Run: headless pygame with SDL's dummy video driver; simulated clock (each Clock.tick advances the game by its frame time, no real sleeping); random seed 0; keys injected as events and as key.get_pressed() state; no mouse input.
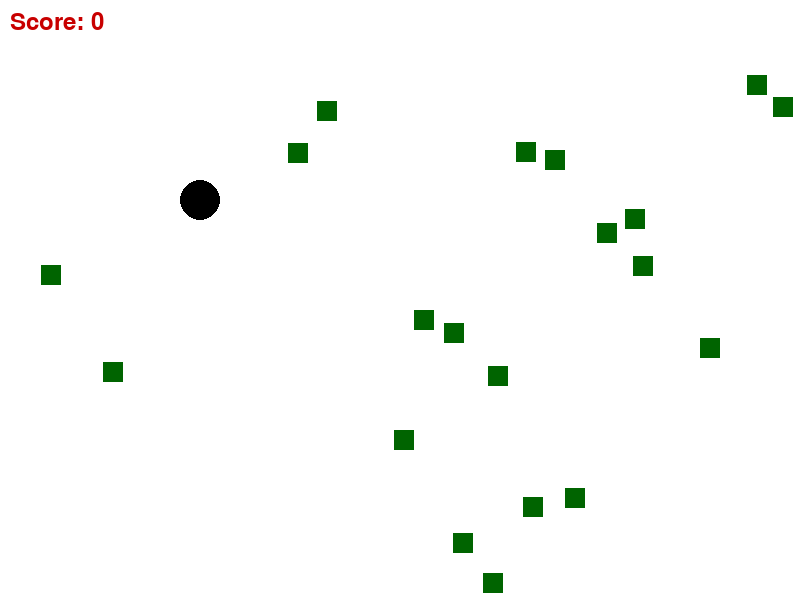
Frame 1 of 4 · flips 1–60 · no input
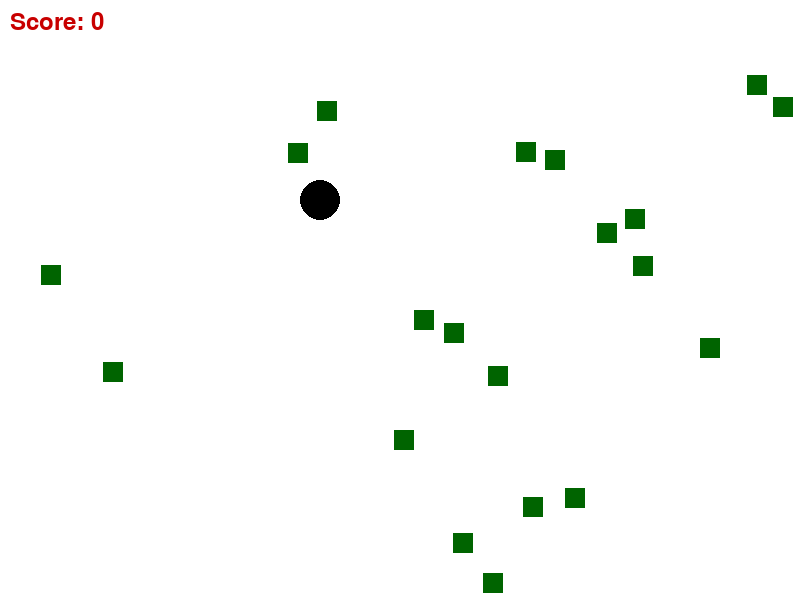
Frame 2 of 4 · flips 61–180 · tapped SPACE, RETURN · held RIGHT (→), D
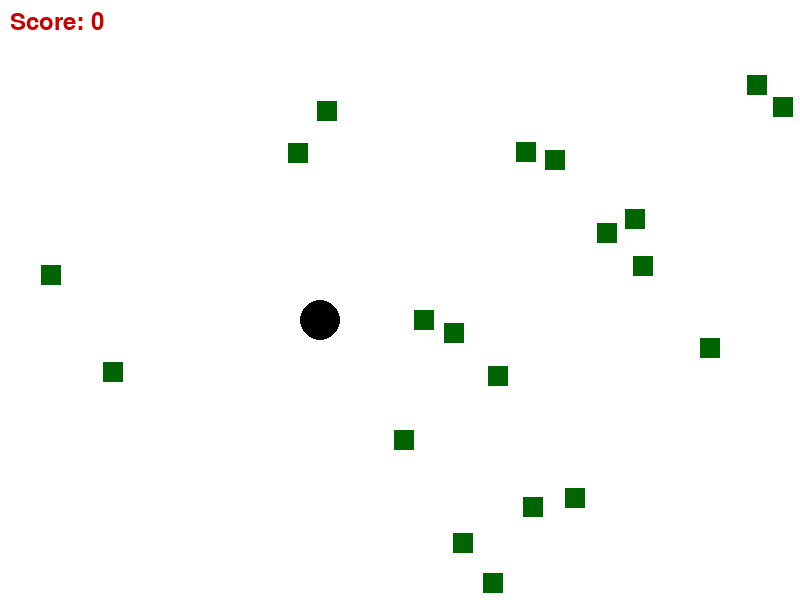
Frame 3 of 4 · flips 181–300 · held DOWN (↓), S
Frame 4 of 4 · flips 301–420 · held LEFT (←), A, UP (↑), W · screen same as frame 1, image omitted

The pygame program that drew these frames:

import random
import pygame

# Initialize pygame
pygame.init()

# Set the window size
window_size = (800, 600)

# Create the window
screen = pygame.display.set_mode(window_size)

# Set the title of the window
pygame.display.set_caption('My Game')

# Set the background color
bg_color = (255, 255, 255)

# Create the player object
player_color = (0, 0, 0)
player_pos = (200, 200)
player_radius = 20

# Create a list to store the enemy objects
enemies = []

# Create the enemy objects
enemy_color = (0, 100, 0)
enemy_size = (20, 20)

# Create a font object
font = pygame.font.Font(None, 36)

# Initialize the score
score = 0

# Game loop
running = True
while running:
    # Handle events
    for event in pygame.event.get():
        if event.type == pygame.QUIT:
            running = False

    # Update the score
    score_increased = False

    # Add new enemies to the list
    if len(enemies) < 20:
        enemies.append((random.randint(0, window_size[0]), random.randint(0, window_size[1])))

    # Get the keys that are being pressed
    keys = pygame.key.get_pressed()

    # Update the player's position based on the keys that are being pressed
    if keys[pygame.K_w]:
        player_pos = (player_pos[0], player_pos[1] - 1)
    if keys[pygame.K_s]:
        player_pos = (player_pos[0], player_pos[1] + 1)
    if keys[pygame.K_a]:
        player_pos = (player_pos[0] - 1, player_pos[1])
    if keys[pygame.K_d]:
        player_pos = (player_pos[0] + 1, player_pos[1])

    # Draw the background
    screen.fill(bg_color)

    # Draw the player
    pygame.draw.circle(screen, player_color, player_pos, player_radius)

    # Draw the enemies
    for enemy_pos in enemies:
        pygame.draw.rect(screen, enemy_color, (enemy_pos, enemy_size))

        # Check if the player is colliding with the enemy
        if pygame.Rect(enemy_pos, enemy_size).colliderect(player_pos, (player_radius*2, player_radius*2)):
            # Swallow the enemy
            enemies.remove(enemy_pos)

            # Increase the player's size
            player_radius += 5
            score += 100
            score_increased = True

    # Check if the player has won
    if player_radius >= min(window_size) / 2:
        # Display end screen
        end_color = (100, 100, 100)
        screen.fill(end_color)
        end_text = font.render("You won!", True, (200, 100, 100))
        screen.blit(end_text, (window_size[0] / 2, window_size[1] / 2))

    # Update the score
    if score_increased:
        score += 1

    # Draw the score
    text = font.render(f"Score: {score}", True, (200, 0, 0))
    screen.blit(text, (10, 10))

    pygame.display.update()
